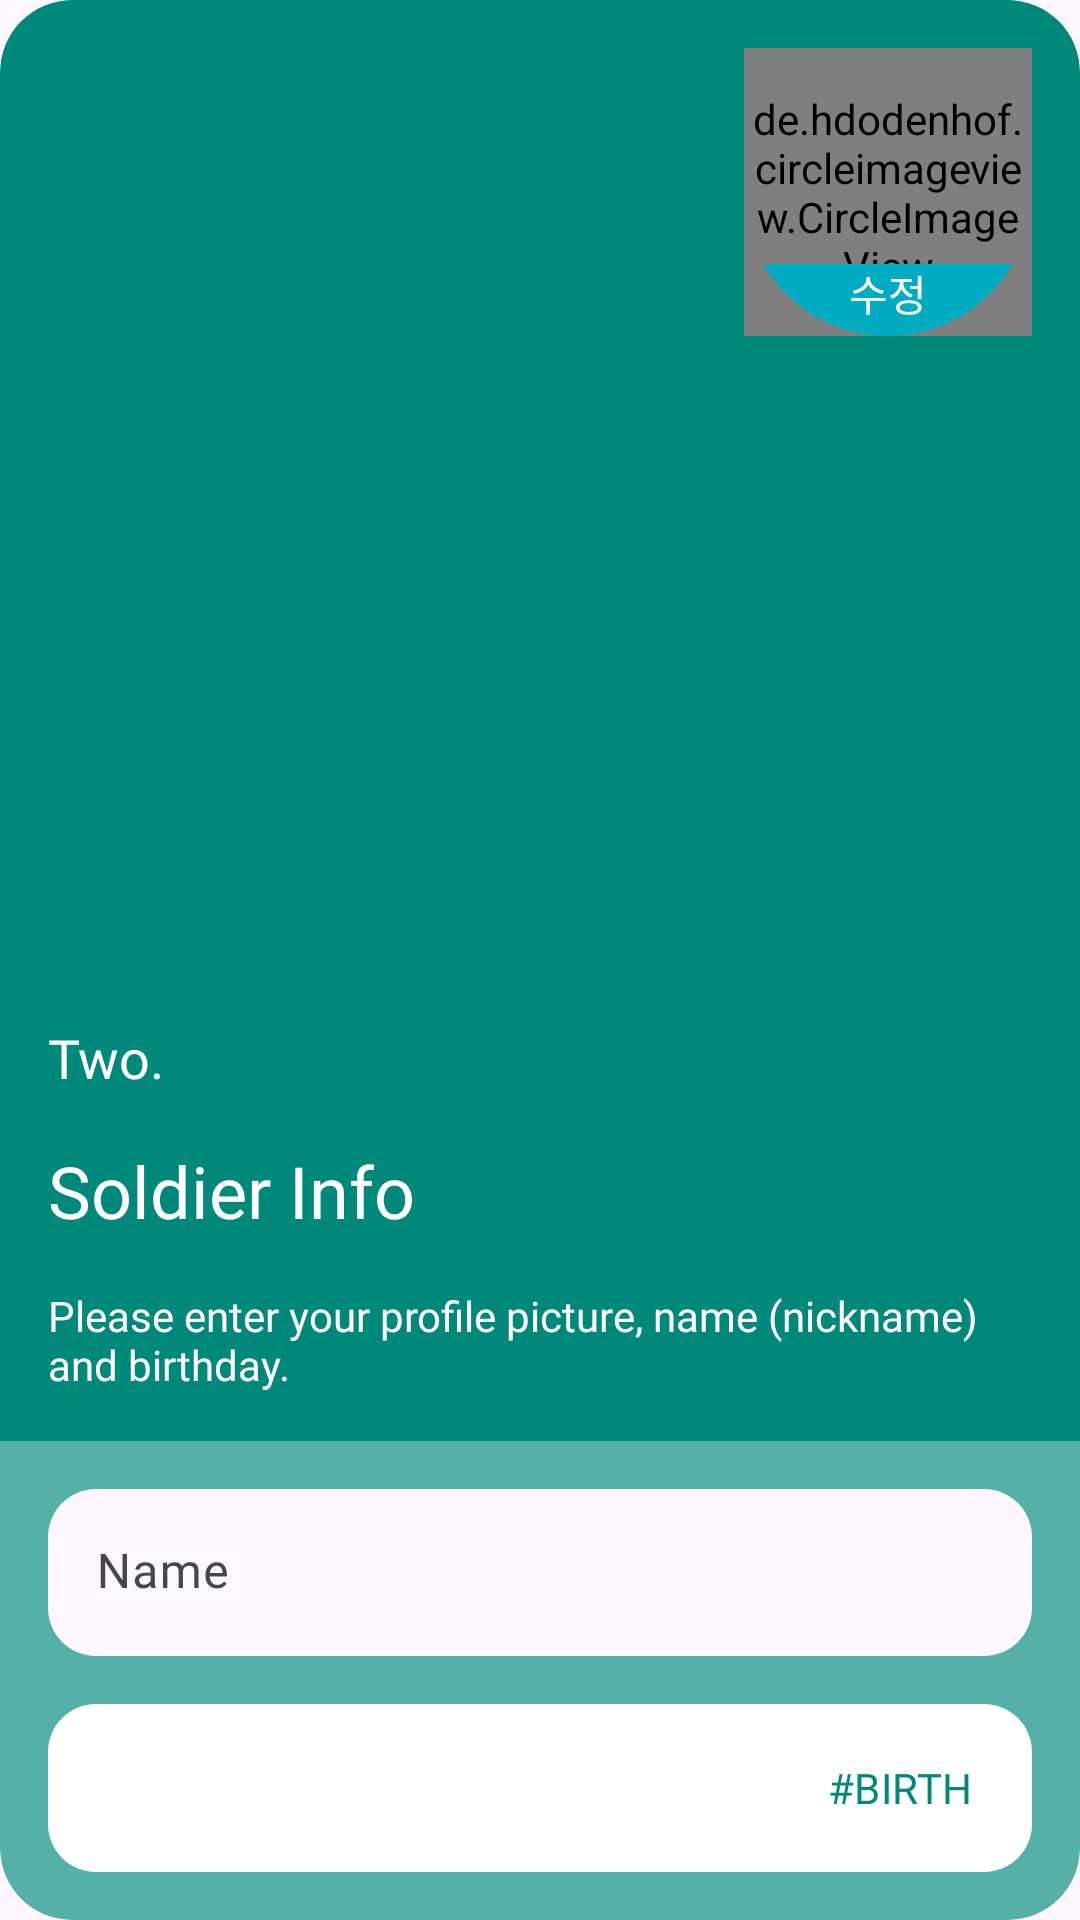

The Android layout XML behind this screen, and the referenced resources:
<!-- AndroidManifest.xml: application theme Theme.Trainer -->
<!-- res/layout/fragment_onboarding2.xml -->
<?xml version="1.0" encoding="utf-8"?>

<layout xmlns:android="http://schemas.android.com/apk/res/android"
    xmlns:app="http://schemas.android.com/apk/res-auto">
    <data>
        <variable
            name="fragment"
            type="net.ienlab.trainer.fragment.OnboardingFragment2" />
    </data>

    <androidx.cardview.widget.CardView
        android:layout_width="300dp"
        android:layout_height="400dp"
        android:layout_gravity="center"
        app:cardBackgroundColor="@color/colorAccentDark"
        app:cardCornerRadius="@dimen/layout_radius"
        app:cardElevation="0dp">

        <androidx.constraintlayout.widget.ConstraintLayout
            android:layout_width="match_parent"
            android:layout_height="match_parent">

            <TextView
                android:id="@+id/tv_page"
                android:layout_width="wrap_content"
                android:layout_height="wrap_content"
                android:text="@string/tag_two"
                android:textSize="18sp"
                android:textColor="@color/white"
                android:fontFamily="@font/pretendard_black"
                android:layout_margin="@dimen/usual_margin"
                app:layout_constraintStart_toStartOf="parent"
                app:layout_constraintBottom_toTopOf="@id/tv_title" />

            <androidx.constraintlayout.widget.Guideline
                android:id="@+id/guide"
                android:layout_width="wrap_content"
                android:layout_height="wrap_content"
                android:orientation="vertical"
                app:layout_constraintGuide_percent="0.5" />

            <androidx.constraintlayout.widget.Guideline
                android:id="@+id/guide2"
                android:layout_width="wrap_content"
                android:layout_height="wrap_content"
                android:orientation="horizontal"
                app:layout_constraintGuide_percent="0.3" />

            <ImageView
                android:layout_width="200dp"
                android:layout_height="200dp"
                android:src="@drawable/ic_person"
                android:rotation="0"
                android:alpha="0.5"
                app:tint="@color/white"
                app:layout_constraintStart_toEndOf="@id/guide"
                app:layout_constraintBottom_toTopOf="@id/guide2" />

            <de.hdodenhof.circleimageview.CircleImageView
                android:id="@+id/iv_profile"
                android:layout_width="96dp"
                android:layout_height="96dp"
                android:src="@color/white"
                android:layout_margin="16dp"
                app:layout_constraintEnd_toEndOf="parent"
                app:layout_constraintTop_toTopOf="parent" />

            <ImageView
                android:layout_width="0dp"
                android:layout_height="0dp"
                android:src="@drawable/ic_circular_segment"
                app:tint="@color/colorPrimary"
                app:layout_constraintBottom_toBottomOf="@id/iv_profile"
                app:layout_constraintEnd_toEndOf="@id/iv_profile"
                app:layout_constraintStart_toStartOf="@id/iv_profile"
                app:layout_constraintTop_toTopOf="@id/iv_profile" />

            <TextView
                android:layout_width="wrap_content"
                android:layout_height="wrap_content"
                android:text="@string/edit"
                android:textColor="@color/white"
                android:fontFamily="@font/pretendard_black"
                android:layout_marginBottom="4dp"
                app:layout_constraintStart_toStartOf="@id/iv_profile"
                app:layout_constraintEnd_toEndOf="@id/iv_profile"
                app:layout_constraintBottom_toBottomOf="@id/iv_profile" />

            <TextView
                android:id="@+id/tv_title"
                android:layout_width="0dp"
                android:layout_height="wrap_content"
                android:text="@string/intro_page2_title"
                android:textSize="@dimen/onboarding_text_size"
                android:textColor="@color/white"
                android:fontFamily="@font/pretendard_black"
                android:layout_margin="@dimen/usual_margin"
                app:layout_constraintStart_toStartOf="parent"
                app:layout_constraintEnd_toEndOf="parent"
                app:layout_constraintBottom_toTopOf="@id/tv_content" />

            <TextView
                android:id="@+id/tv_content"
                android:layout_width="0dp"
                android:layout_height="wrap_content"
                android:text="@string/intro_page2_exp"
                android:textColor="@color/white"
                android:fontFamily="@font/pretendard"
                android:layout_margin="@dimen/usual_margin"
                app:layout_constraintStart_toStartOf="parent"
                app:layout_constraintEnd_toEndOf="parent"
                app:layout_constraintBottom_toTopOf="@id/btn_action_bg" />

            <LinearLayout
                android:id="@+id/btn_action_bg"
                android:layout_width="0dp"
                android:layout_height="wrap_content"
                android:background="#55FFFFFF"
                android:padding="@dimen/usual_margin"
                android:orientation="vertical"
                app:layout_constraintStart_toStartOf="parent"
                app:layout_constraintEnd_toEndOf="parent"
                app:layout_constraintBottom_toBottomOf="parent" >

                <com.google.android.material.textfield.TextInputLayout
                    android:id="@+id/et_name"
                    android:layout_width="match_parent"
                    android:layout_height="wrap_content"
                    android:layout_weight="1"
                    android:hint="@string/name"
                    android:layout_marginBottom="@dimen/usual_margin"
                    app:hintTextColor="@color/colorAccentDark"
                    app:startIconDrawable="@drawable/ic_person"
                    app:startIconTint="@color/colorAccentDark"
                    app:boxBackgroundMode="filled"
                    app:boxCornerRadiusTopStart="16dp"
                    app:boxCornerRadiusTopEnd="16dp"
                    app:boxCornerRadiusBottomStart="16dp"
                    app:boxCornerRadiusBottomEnd="16dp"
                    app:boxStrokeWidth="0dp"
                    app:boxStrokeWidthFocused="0dp">

                    <com.google.android.material.textfield.TextInputEditText
                        android:layout_width="match_parent"
                        android:layout_height="match_parent"
                        android:textColor="@color/colorAccentDark"
                        android:fontFamily="@font/pretendard"
                        android:maxLines="1"
                        android:inputType="text"
                        android:textAlignment="viewEnd"/>

                </com.google.android.material.textfield.TextInputLayout>

                <com.google.android.material.floatingactionbutton.ExtendedFloatingActionButton
                    android:id="@+id/btn_action"
                    android:layout_width="match_parent"
                    android:layout_height="wrap_content"
                    android:layout_weight="1"
                    android:text="#BIRTH"
                    android:textColor="@color/colorAccentDark"
                    android:fontFamily="@font/pretendard"
                    android:textAlignment="textEnd"
                    android:elevation="0dp"
                    android:stateListAnimator="@null"
                    android:minHeight="56dp"
                    app:icon="@drawable/ic_cake"
                    app:iconTint="@color/colorAccentDark"
                    app:backgroundTint="@color/white"/>

            </LinearLayout>

        </androidx.constraintlayout.widget.ConstraintLayout>

    </androidx.cardview.widget.CardView>
</layout>
<!-- resources referenced by this layout -->
<resources>
  <color name="colorAccentDark">#00897b</color>
  <color name="colorPrimary">#00acc1</color>
  <color name="white">#FFFFFF</color>
  <dimen name="layout_radius">24dp</dimen>
  <dimen name="onboarding_text_size">24sp</dimen>
  <dimen name="usual_margin">16dp</dimen>
  <!-- drawable ic_circular_segment (drawable) -->
  <vector xmlns:android="http://schemas.android.com/apk/res/android"
      android:width="24dp"
      android:height="24dp"
      android:viewportWidth="24"
      android:viewportHeight="24">
    <path
        android:fillColor="#FF000000"
        android:pathData="M22.4,18H1.6c2.1,3.6 5.9,6 10.4,6S20.3,21.6 22.4,18z"/>
  </vector>
  <string name="edit">수정</string>
  <string name="intro_page2_exp">Please enter your profile picture, name (nickname) and birthday.</string>
  <string name="intro_page2_title">Soldier Info</string>
  <string name="name">Name</string>
  <string name="tag_two">Two.</string>
  <style name="Theme.Trainer" parent="@style/Theme.Material3.DayNight.NoActionBar">
          <item name="colorPrimary">@color/colorPrimary</item>
          <item name="colorPrimaryDark">@color/colorAccentAlpha</item>
          <item name="colorAccent">@color/colorAccent</item>
          <item name="colorAccentDark">@color/colorAccentDark</item>
          <item name="colorAccentAlpha">@color/colorAccentAlpha</item>
          <item name="colorBackground">@color/background</item>
          <item name="android:navigationBarColor">@android:color/transparent</item>
          <item name="android:statusBarColor">@color/navigationBarColor</item>
          <item name="android:windowTranslucentStatus">true</item>
          <item name="bottomSheetDialogTheme">@style/AppBottomSheetDialogTheme</item>
          <item name="android:statusBarColor" tools:targetApi="l">?attr/colorPrimaryVariant</item>
      </style>
  <color name="colorAccentAlpha">#5500897b</color>
  <color name="colorAccent">#00897b</color>
  <color name="background">#E5FFFC</color>
  <color name="navigationBarColor">@color/colorAccentAlpha</color>
  <style name="AppBottomSheetDialogTheme" parent="Theme.Design.Light.BottomSheetDialog">
          <item name="bottomSheetStyle">@style/AppModalStyle</item>
          <item name="colorPrimary">@color/colorPrimary</item>
          <item name="colorPrimaryDark">@color/colorAccentAlpha</item>
          <item name="colorAccent">@color/colorAccent</item>
          <item name="colorAccentDark">@color/colorAccentDark</item>
          <item name="colorAccentAlpha">@color/colorAccentAlpha</item>
      </style>
  <style name="AppModalStyle" parent="Widget.Design.BottomSheet.Modal">
          <item name="android:background">@drawable/round_corners_top</item>
      </style>
  <!-- drawable round_corners_top (drawable) -->
  <?xml version="1.0" encoding="utf-8"?>
  <shape xmlns:android="http://schemas.android.com/apk/res/android"
      android:layout_width="match_parent"
      android:layout_height="match_parent"
      android:shape="rectangle">
      <solid android:color="@color/white"/>
      <corners
          android:topLeftRadius="20dp"
          android:topRightRadius="20dp"/>
  </shape>
</resources>
